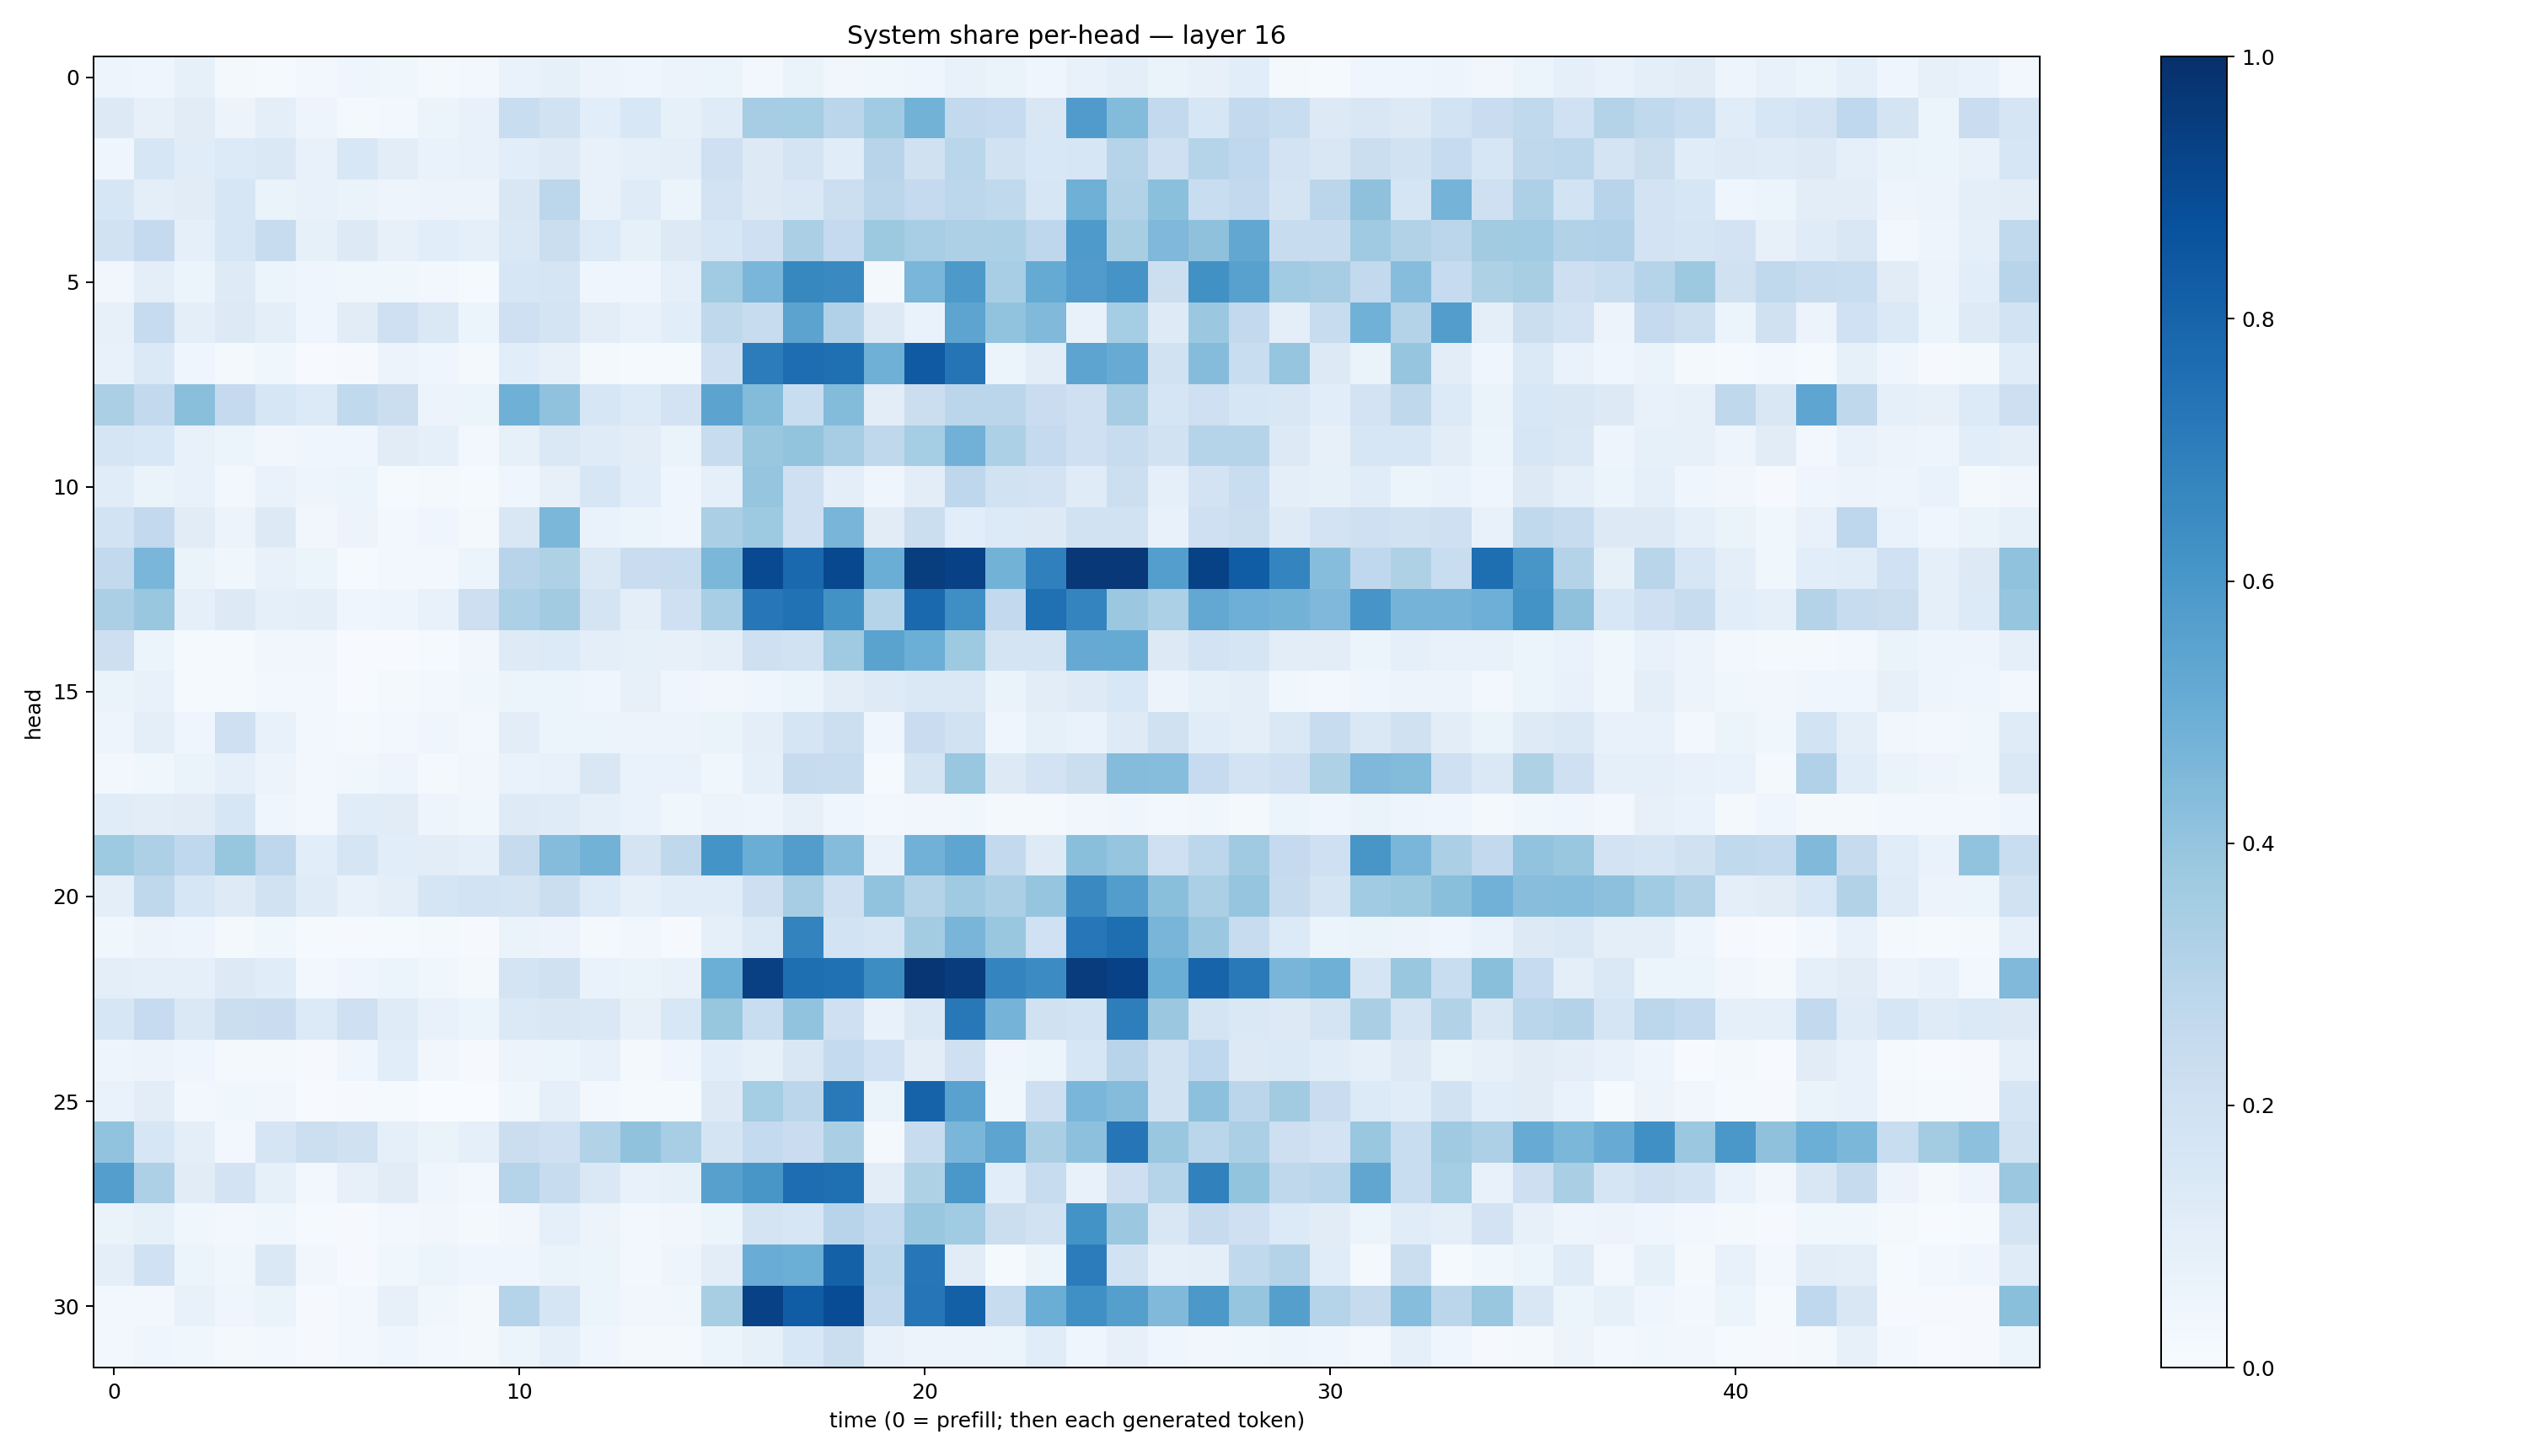

The table this chart was drawn from, first rows:
0.047261562, 0.04423907, 0.08288159, 0.02055085, 0.012920371, 0.028253388, 0.04102534, 0.037305184, 0.016575746, 0.030054783, 0.06661087, 0.08267125, 0.055366788, 0.045047946, 0.05719743, 0.060241565, 0.030556811, 0.06340229, 0.032864403, 0.037797134, 0.044376668, 0.07700667, 0.06577309, 0.040689435
0.1306, 0.07875, 0.1094, 0.05506, 0.09795, 0.04805, 0.01748, 0.02941, 0.0604, 0.07192, 0.2308, 0.1908, 0.1084, 0.1533, 0.08395, 0.1206, 0.3488, 0.3534, 0.2831, 0.364, 0.4771, 0.2582, 0.2479, 0.1511
0.04583, 0.1611, 0.1157, 0.1358, 0.1477, 0.07048, 0.1528, 0.103, 0.06858, 0.07519, 0.1084, 0.1244, 0.07249, 0.08635, 0.09744, 0.2078, 0.1315, 0.1773, 0.1148, 0.2951, 0.1965, 0.289, 0.1923, 0.1526
0.1578, 0.1004, 0.1106, 0.1593, 0.06348, 0.07669, 0.06511, 0.04901, 0.05805, 0.05514, 0.1487, 0.2812, 0.07549, 0.1183, 0.06236, 0.1831, 0.1285, 0.1477, 0.2162, 0.2843, 0.2535, 0.279, 0.264, 0.1605
0.1904, 0.2539, 0.09068, 0.1613, 0.2358, 0.08362, 0.1297, 0.08057, 0.1083, 0.08758, 0.1431, 0.2193, 0.1333, 0.08222, 0.1255, 0.1568, 0.2093, 0.3337, 0.25, 0.3776, 0.3463, 0.3272, 0.3291, 0.2758
0.03193, 0.09839, 0.0509, 0.1249, 0.05459, 0.04037, 0.0354, 0.03761, 0.02572, 0.01189, 0.1586, 0.1676, 0.04023, 0.03918, 0.092, 0.3666, 0.4644, 0.6607, 0.6559, 0.02014, 0.4638, 0.5937, 0.3473, 0.5157
0.08143, 0.2468, 0.09603, 0.1261, 0.09434, 0.04327, 0.11, 0.2064, 0.1481, 0.05329, 0.2108, 0.173, 0.1028, 0.07655, 0.1079, 0.271, 0.2416, 0.5448, 0.3167, 0.1271, 0.06703, 0.5414, 0.405, 0.4454
0.07363, 0.137, 0.04055, 0.0187, 0.03722, 0.006924, 0.01011, 0.05794, 0.04352, 0.01945, 0.1086, 0.08179, 0.01945, 0.01285, 0.01429, 0.2101, 0.7061, 0.7656, 0.7558, 0.4915, 0.8391, 0.736, 0.05318, 0.1023
0.3327, 0.2609, 0.425, 0.2533, 0.1627, 0.1364, 0.2651, 0.2209, 0.05493, 0.05274, 0.4887, 0.4083, 0.163, 0.1362, 0.1814, 0.5455, 0.4402, 0.2312, 0.4402, 0.1032, 0.2201, 0.285, 0.2832, 0.2288
0.1696, 0.1541, 0.07068, 0.06052, 0.0316, 0.04251, 0.04047, 0.1129, 0.08742, 0.02401, 0.0821, 0.1444, 0.1174, 0.1019, 0.06403, 0.2352, 0.3901, 0.4017, 0.3507, 0.2722, 0.3519, 0.4832, 0.3314, 0.2501
0.1143, 0.06524, 0.07143, 0.0247, 0.06873, 0.04782, 0.05309, 0.01309, 0.0182, 0.01273, 0.0432, 0.07972, 0.1573, 0.1065, 0.04141, 0.08879, 0.3973, 0.2032, 0.09996, 0.04203, 0.1026, 0.2746, 0.1933, 0.1824
0.1858, 0.2604, 0.1095, 0.05793, 0.1257, 0.03404, 0.05595, 0.02951, 0.04314, 0.01675, 0.1518, 0.4608, 0.06642, 0.05164, 0.04427, 0.3329, 0.3729, 0.2077, 0.4649, 0.1097, 0.2249, 0.1089, 0.1355, 0.1305
0.2617, 0.4646, 0.06272, 0.03522, 0.07292, 0.05919, 0.01404, 0.0269, 0.02541, 0.06074, 0.2954, 0.3235, 0.1475, 0.2296, 0.237, 0.4585, 0.8999, 0.779, 0.9052, 0.5026, 0.9492, 0.9327, 0.4798, 0.6884
0.334, 0.3838, 0.08687, 0.1306, 0.09308, 0.09672, 0.04042, 0.04928, 0.07043, 0.2126, 0.3283, 0.362, 0.1749, 0.09666, 0.2099, 0.3466, 0.7247, 0.7479, 0.6219, 0.2999, 0.7837, 0.635, 0.2615, 0.7528
0.214, 0.05424, 0.01519, 0.01252, 0.03416, 0.03191, 0.005805, 0.007551, 0.01323, 0.03171, 0.1214, 0.1344, 0.1013, 0.08509, 0.07828, 0.09938, 0.2071, 0.1904, 0.3707, 0.5495, 0.4971, 0.374, 0.176, 0.1727
0.06488, 0.07331, 0.01374, 0.01249, 0.03038, 0.02902, 0.00748, 0.01575, 0.02817, 0.03696, 0.06049, 0.06042, 0.04168, 0.07829, 0.04111, 0.0318, 0.04217, 0.06034, 0.1019, 0.1219, 0.1458, 0.1422, 0.06262, 0.1016
0.04905, 0.09905, 0.04049, 0.2073, 0.07336, 0.02976, 0.0168, 0.0252, 0.04176, 0.02961, 0.1055, 0.05383, 0.06087, 0.05613, 0.05594, 0.06357, 0.09456, 0.1665, 0.2177, 0.04289, 0.2303, 0.1909, 0.04391, 0.08528
0.0282, 0.03773, 0.06639, 0.08853, 0.05809, 0.0258, 0.03682, 0.04901, 0.02294, 0.03216, 0.06755, 0.07804, 0.1523, 0.07008, 0.07029, 0.03648, 0.09337, 0.2435, 0.2396, 0.01536, 0.1793, 0.3905, 0.1313, 0.1834
0.116, 0.1042, 0.1112, 0.1607, 0.04647, 0.02921, 0.1163, 0.1123, 0.04689, 0.03805, 0.1213, 0.1172, 0.09137, 0.06739, 0.03698, 0.05658, 0.04867, 0.07895, 0.04405, 0.02752, 0.0333, 0.03555, 0.01647, 0.02279
0.373, 0.3273, 0.2687, 0.3931, 0.2751, 0.108, 0.1663, 0.107, 0.1049, 0.09185, 0.243, 0.4339, 0.4791, 0.1722, 0.2727, 0.6167, 0.5028, 0.5726, 0.4361, 0.07282, 0.4821, 0.5372, 0.2589, 0.1213
0.1009, 0.2721, 0.1567, 0.1226, 0.1951, 0.1191, 0.07311, 0.09666, 0.1648, 0.185, 0.1753, 0.2255, 0.1331, 0.08911, 0.1163, 0.1163, 0.2147, 0.3499, 0.2066, 0.4052, 0.3055, 0.3693, 0.3334, 0.3965
0.03696, 0.05849, 0.05002, 0.02292, 0.03705, 0.013, 0.01066, 0.01455, 0.01651, 0.009412, 0.06577, 0.05716, 0.02233, 0.03346, 0.01158, 0.08655, 0.1393, 0.6759, 0.1843, 0.1642, 0.3563, 0.4656, 0.3846, 0.2029
0.09887, 0.08923, 0.08726, 0.1305, 0.1141, 0.02524, 0.04483, 0.06118, 0.0378, 0.02275, 0.1767, 0.1979, 0.06995, 0.0642, 0.0749, 0.4971, 0.9362, 0.7582, 0.7528, 0.6411, 0.9745, 0.9495, 0.6723, 0.6475
0.1604, 0.2463, 0.1443, 0.225, 0.2286, 0.135, 0.209, 0.1191, 0.07065, 0.06176, 0.1398, 0.1509, 0.1422, 0.08042, 0.1534, 0.3929, 0.2322, 0.4027, 0.2063, 0.07478, 0.1444, 0.7202, 0.4759, 0.1965
0.04849, 0.05469, 0.04649, 0.02341, 0.01722, 0.008286, 0.04621, 0.1055, 0.03198, 0.008555, 0.0577, 0.05374, 0.07768, 0.02285, 0.04658, 0.1088, 0.08366, 0.1513, 0.2539, 0.2023, 0.1022, 0.2073, 0.04174, 0.0611
0.06965, 0.1045, 0.02512, 0.03615, 0.03371, 0.005001, 0.008785, 0.01482, 0.00347, 0.003052, 0.03868, 0.09364, 0.02505, 0.01445, 0.014, 0.1262, 0.3517, 0.2845, 0.7151, 0.06634, 0.8042, 0.5538, 0.03843, 0.2141
0.4045, 0.1617, 0.0945, 0.026, 0.1641, 0.2163, 0.1954, 0.09037, 0.06272, 0.08876, 0.2189, 0.2065, 0.3118, 0.4068, 0.3468, 0.1791, 0.2556, 0.2301, 0.3366, 0.01666, 0.2363, 0.4631, 0.5395, 0.3374
0.5677, 0.3278, 0.1106, 0.181, 0.08362, 0.02412, 0.08163, 0.1115, 0.04236, 0.02486, 0.3043, 0.2404, 0.1448, 0.07087, 0.08217, 0.5623, 0.6025, 0.7649, 0.754, 0.1052, 0.3229, 0.6013, 0.1085, 0.2359
0.06615, 0.08355, 0.03762, 0.02576, 0.0356, 0.01484, 0.0104, 0.02583, 0.03375, 0.02331, 0.03148, 0.09005, 0.05646, 0.02797, 0.0327, 0.06118, 0.173, 0.1602, 0.2948, 0.2565, 0.3888, 0.3661, 0.2228, 0.1942
0.09514, 0.1995, 0.05232, 0.03675, 0.1417, 0.03486, 0.0106, 0.03555, 0.05923, 0.04198, 0.04233, 0.06388, 0.05362, 0.03113, 0.05037, 0.1047, 0.5048, 0.4989, 0.8111, 0.2807, 0.7259, 0.1123, 0.01209, 0.05382
0.02384, 0.02669, 0.075, 0.04156, 0.06386, 0.01114, 0.03013, 0.07995, 0.03725, 0.01915, 0.2998, 0.1695, 0.06076, 0.03299, 0.03855, 0.3419, 0.9308, 0.8245, 0.8876, 0.2605, 0.7319, 0.8163, 0.2398, 0.5011
0.02735, 0.04616, 0.03801, 0.01796, 0.02776, 0.008702, 0.02435, 0.04359, 0.02653, 0.02035, 0.05408, 0.09029, 0.04455, 0.01991, 0.01985, 0.05361, 0.08457, 0.1537, 0.2255, 0.07041, 0.05826, 0.05723, 0.05957, 0.1147
